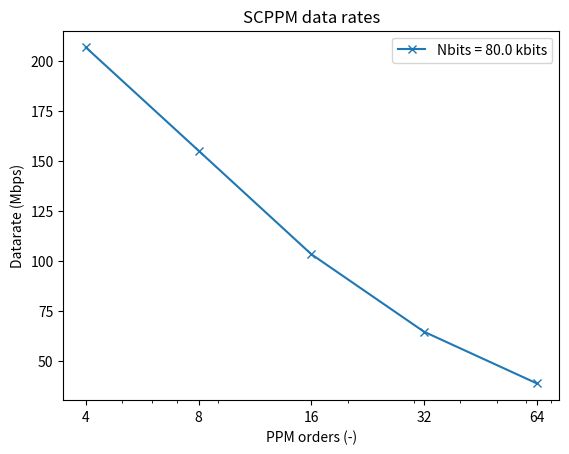

Reproduce this figure in Python.
# %%
from fractions import Fraction
from math import ceil

import matplotlib.pyplot as plt
import numpy as np

# %% - Input parameters
N_bits = 80000              # Number of bits in the payload / image
M = 4                       # PPM order
N = 2                       # Number of parallel shift registers
CR = float(Fraction(2, 3))  # Code rate

num_samples_per_slot = 10                   # Number of DAC samples used for each slot
DAC_DATA_RATE = 8.82091E9                   # DAC data rate in Hz
sample_size_awg = 1 / DAC_DATA_RATE * 1E12  # Time duration of 1 DAC sample in ps
# Slot length in seconds
tau_slot = sample_size_awg * 1E-12 * num_samples_per_slot

ppm_orders = [4, 8, 16, 32, 64]
num_bits = [80000]

# %% - Calculate data rates for each parameter
data_rates = np.zeros((len(num_bits), len(ppm_orders)))

for ni, N_bits in enumerate(num_bits):
    for mi, M in enumerate(ppm_orders):
        m = np.log2(M)
        B = int(15120 / m / N)      # Base length of the shift register in the channel interleaver

        L_CSM = 24 if M == 4 else 16
        N_bits_IB = 15120 * CR - 2

        N_PPM_symbols_encoder = ceil(N_bits / N_bits_IB) * (N_bits_IB + 2) / (CR * np.log2(M))
        N_codewords = N_PPM_symbols_encoder / (15120 / np.log2(M))

        N_PPM_symbols = N_PPM_symbols_encoder + N_codewords * L_CSM + B * N * (N - 1)
        t_message = tau_slot * 5 / 4 * M * N_PPM_symbols

        datarate = N_bits / t_message * 1E-6
        data_rates[ni, mi] = datarate
        print(f'Datarate ({M} ppm): {datarate:.4f} Mbps')

# %% - Plot
ax = plt.axes()
for i in range(len(num_bits)):
    plt.semilogx(ppm_orders, data_rates[i], '-x', label=f'Nbits = {num_bits[i]/1000} kbits')
ax.set_xticks(ppm_orders)
ax.set_xticklabels([str(M) for M in ppm_orders])

plt.xlabel('PPM orders (-)')
plt.ylabel('Datarate (Mbps)')
plt.title('SCPPM data rates')
plt.legend()

# %%
